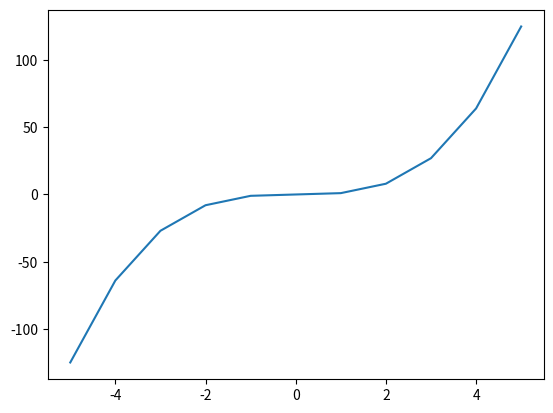

This figure's Python source:
import matplotlib.pyplot as plt
import numpy as np


x_indizes = np.arange(-5,6)

y_werte = [25,16,9,4,1,0,1,4,9,16,20]


y_werte = np.power(x_indizes,3)

print()
print(y_werte)
print()

plt.plot(x_indizes, y_werte)


plt.show()

# y = np.square(x_ndarray)

# plt.plot(x_ndarray, y)

# plt.show()
